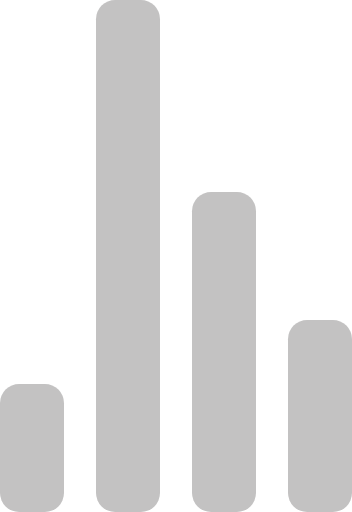
t = 0.00 s
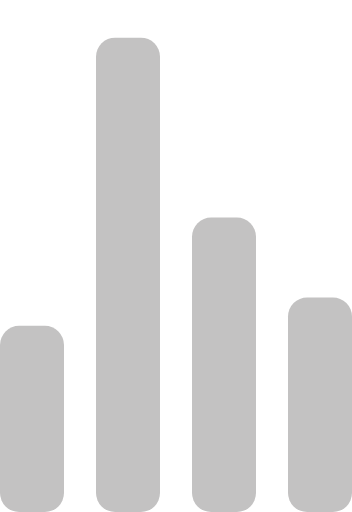
t = 1.82 s
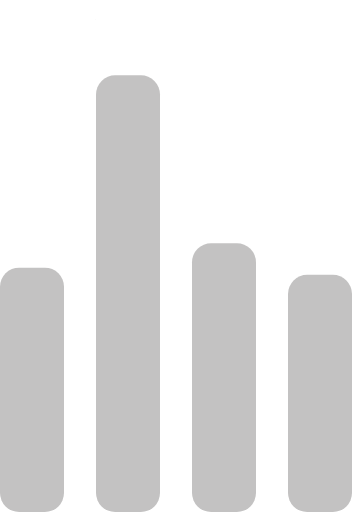
t = 3.64 s
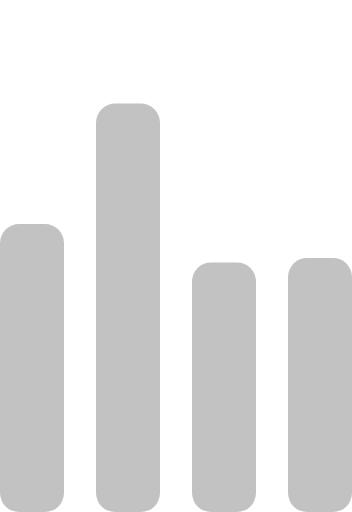
t = 5.00 s
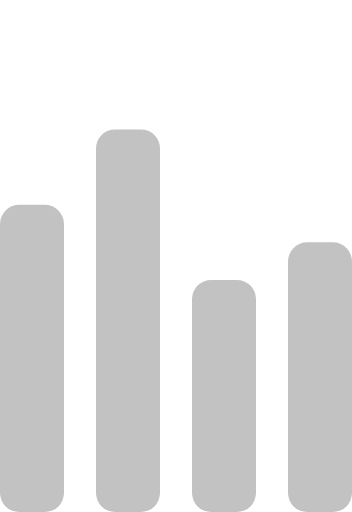
t = 6.25 s
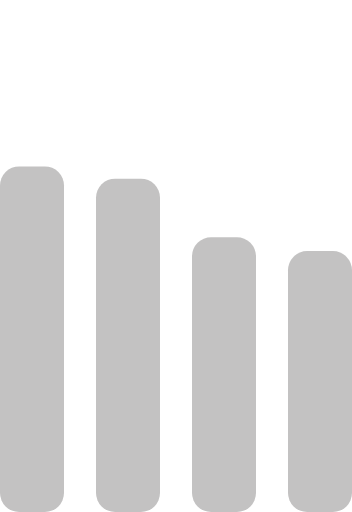
t = 8.75 s

The animated SVG that drew these frames (rendered in a browser with its animation timeline set to each time). Animation: 4 SMIL elements (animate=4); frames cover the first 8.75 s, repeats indefinitely.

<!-- By Sam Herbert (@sherb), for everyone. More @ http://goo.gl/7AJzbL -->
<svg width="55" height="80" viewBox="0 0 55 80" xmlns="http://www.w3.org/2000/svg" fill="#c3c2c2">
    <g transform="matrix(1 0 0 -1 0 80)">
        <rect width="10" height="20" rx="3">
            <animate attributeName="height"
                 begin="0s" dur="100s"
                 values="20;45;57;80;64;32;66;45;64;23;66;13;64;56;34;34;2;23;76;79;20" calcMode="linear"
                 repeatCount="indefinite" />
        </rect>
        <rect x="15" width="10" height="80" rx="3">
            <animate attributeName="height"
                 begin="0s" dur="85s"
                 values="80;55;33;5;75;23;73;33;12;14;60;80" calcMode="linear"
                 repeatCount="indefinite" />
        </rect>
        <rect x="30" width="10" height="50" rx="3">
            <animate attributeName="height"
                 begin="0s" dur="80s"
                 values="50;34;78;23;56;23;34;76;80;54;21;50" calcMode="linear"
                 repeatCount="indefinite" />
        </rect>
        <rect x="45" width="10" height="30" rx="3">
            <animate attributeName="height"
                 begin="0s" dur="85s"
                 values="30;45;13;80;56;72;45;76;34;23;67;30" calcMode="linear"
                 repeatCount="indefinite" />
        </rect>
        
        
    </g>
</svg>